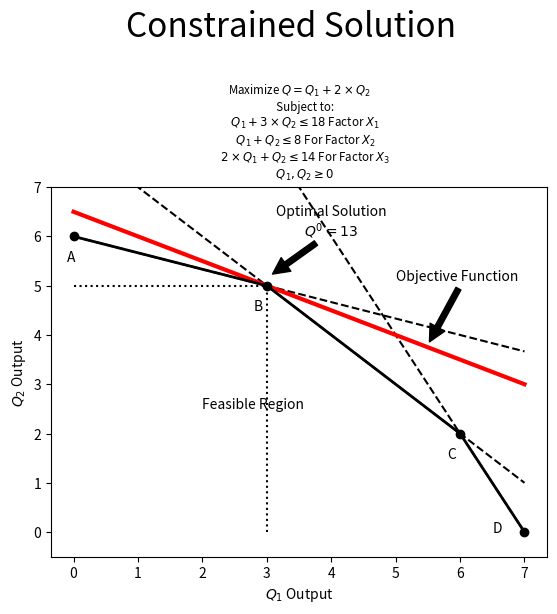

This figure's Python source:
import numpy as np
import matplotlib.pyplot as plt
##
x = np.linspace( 0, 7, 100 )
plt.ylim( -0.5, 7 )
##
y1 = 6 - (1/3)*x
y2 = 8 - x
y3 = 14 - 2*x
##
plt.plot( x, y1, '--k' )
plt.plot( x, y2, '--k' )
plt.plot( x, y3, '--k' )
##
y4 = ( 13/2 ) - ( x/2 )
plt.plot( x, y4, '-r', linewidth = 3 )
##
plt.plot( 0, 6, 'ko' )
plt.annotate( 'A', ( -0.1, 5.5 ) )
plt.plot( 3, 5, 'ko' )
plt.annotate( 'B', ( 2.8, 4.5 ) )
plt.plot( 6, 2, 'ko' )
plt.annotate( 'C', ( 5.8, 1.5 ) )
plt.plot( 7, 0, 'ko' )
plt.annotate( 'D', ( 6.5, 0 ) )
##
plt.annotate( 'Objective Function', ( 5, 5.1 ) )
plt.annotate( '', xy = ( 5.5, 3.8 ), xytext = ( 6, 5 ),
            arrowprops = { 'facecolor':'black', 'shrink':0.05 } )
plt.annotate( 'Feasible Region', ( 2, 2.5 ) )
plt.annotate( 'Optimal Solution\n$Q^0 = 13$', ( 4, 6.0 ), ha = 'center' )
plt.annotate( '', xy = ( 3.05, 5.2 ), xytext = ( 3.8, 5.9 ),
            arrowprops = { 'facecolor':'black', 'shrink':0.05 } )
##
plt.plot( [ 0, 3 ], [ 6, 5 ], '-k', linewidth = 2 )
plt.plot( [ 3, 6 ], [ 5, 2 ], '-k', linewidth = 2 )
plt.plot( [ 6, 7 ], [ 2, 0 ], '-k', linewidth = 2 )
plt.plot( [3, 3], [ 0, 5 ], ':k' )
plt.plot( [0, 3], [ 5, 5 ], ':k' )
##
plt.xlabel( '$Q_1$ Output' )
plt.ylabel( '$Q_2$ Output' )
##
plt.suptitle('Constrained Solution', fontsize = 24, y = 1.25 )
plt.title('Maximize $Q = Q_1 + 2 \\times Q_2$\n \
    Subject to:\n \
    $Q_1 + 3 \\times Q_2 \leq 18$ Factor $X_1$\n \
    $Q_1 + Q_2 \leq 8$ For Factor $X_2$\n \
    $2 \\times Q_1 + Q_2 \leq 14$ For Factor $X_3$\n \
    $Q_1, Q_2 \geq 0$', fontsize = 'small' )
plt.show()